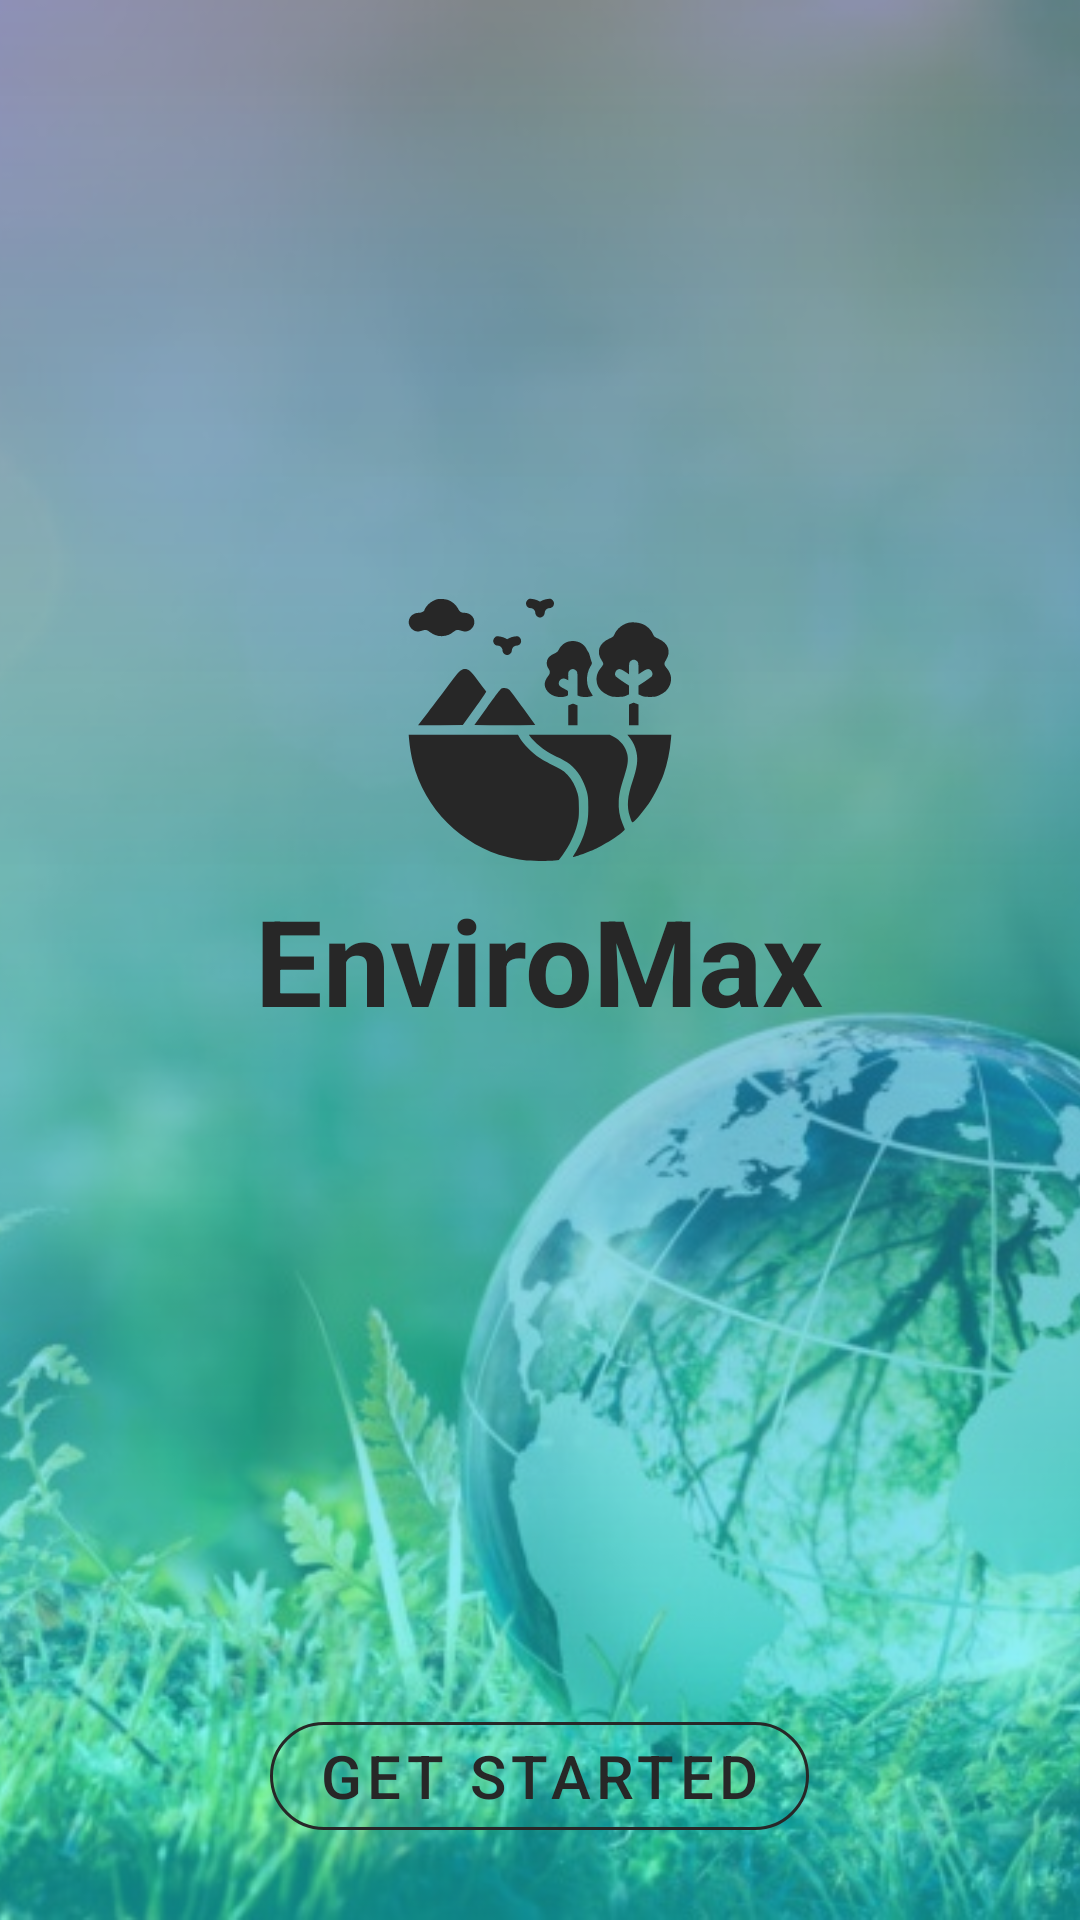

This screen was rendered from an Android layout file. Write that file and the resources it references.
<!-- AndroidManifest.xml: application theme Theme.EnviroMax -->
<!-- res/layout/activity_splash.xml -->
<?xml version="1.0" encoding="utf-8"?>
<RelativeLayout xmlns:android="http://schemas.android.com/apk/res/android"
    xmlns:app="http://schemas.android.com/apk/res-auto"
    xmlns:tools="http://schemas.android.com/tools"
    android:layout_width="match_parent"
    android:layout_height="match_parent"
    tools:context=".Activity_Splash">


    <ImageView
        android:layout_width="match_parent"
        android:layout_height="match_parent"
        android:scaleType="centerCrop"
        android:src="@drawable/environment_wallpaper" />

    <RelativeLayout
        android:layout_width="match_parent"
        android:layout_height="match_parent"
        android:alpha="0.0"
        android:background="#000000" />

    <ImageView
        android:layout_width="match_parent"
        android:layout_height="match_parent"
        android:alpha="0.7"
        android:src="@drawable/back_gradient" />

    <com.google.android.material.button.MaterialButton
        android:id="@+id/splash_BTN_start"
        style="@style/Widget.MaterialComponents.Button.OutlinedButton"
        android:layout_width="wrap_content"
        android:layout_height="wrap_content"
        android:layout_alignParentBottom="true"
        android:layout_centerHorizontal="true"
        android:layout_marginBottom="24dp"
        android:text="@string/get_started"
        android:textColor="@color/dark_gray"
        android:textSize="20sp"
        app:cornerRadius="50dp"
        app:icon="@drawable/ic_start"
        app:iconGravity="end"
        app:iconTint="@color/dark_gray"
        app:strokeColor="@color/dark_gray" />

    <TextView
        android:id="@+id/splash_LBL_name"
        android:layout_width="wrap_content"
        android:layout_height="wrap_content"
        android:layout_centerInParent="true"
        android:text="@string/app_name"
        android:textColor="@color/dark_gray"
        android:textSize="40sp"
        android:textStyle="bold" />

    <ImageView
        android:id="@+id/splash_IMG_logo"
        android:layout_width="100dp"
        android:layout_height="100dp"
        android:layout_above="@id/splash_LBL_name"
        android:layout_centerHorizontal="true"
        android:src="@drawable/ic_logo" />

</RelativeLayout>
<!-- resources referenced by this layout -->
<resources>
  <color name="dark_gray">#272727</color>
  <!-- drawable back_gradient (drawable) -->
  <?xml version="1.0" encoding="utf-8"?>
  <shape xmlns:android="http://schemas.android.com/apk/res/android" android:shape="rectangle" >
      <gradient
          android:startColor="#C42E3192"
  
          android:endColor="#BA1BFFFF"
  
          android:angle="270"/>
      <corners
          android:radius="0dp"/>
  
  </shape>
  <!-- drawable environment_wallpaper: jpg bitmap (drawable, 81925 bytes) -->
  <!-- drawable ic_logo: vector/xml drawable (drawable, 5530 chars, omitted) -->
  <string name="app_name">EnviroMax</string>
  <string name="get_started">Get Started</string>
  <style name="Theme.EnviroMax" parent="Theme.MaterialComponents.DayNight.NoActionBar">
          
          <item name="colorPrimary">@color/purple_500</item>
          <item name="colorPrimaryVariant">@color/purple_700</item>
          <item name="colorOnPrimary">@color/white</item>
          
          <item name="colorSecondary">@color/teal_200</item>
          <item name="colorSecondaryVariant">@color/teal_700</item>
          <item name="colorOnSecondary">@color/black</item>
          
          <item name="android:statusBarColor" tools:targetApi="l">?attr/colorPrimaryVariant</item>
          
      </style>
  <color name="purple_500">#FF6200EE</color>
  <color name="purple_700">#FF3700B3</color>
  <color name="white">#FFFFFFFF</color>
  <color name="teal_200">#FF03DAC5</color>
  <color name="teal_700">#FF018786</color>
  <color name="black">#FF000000</color>
</resources>
